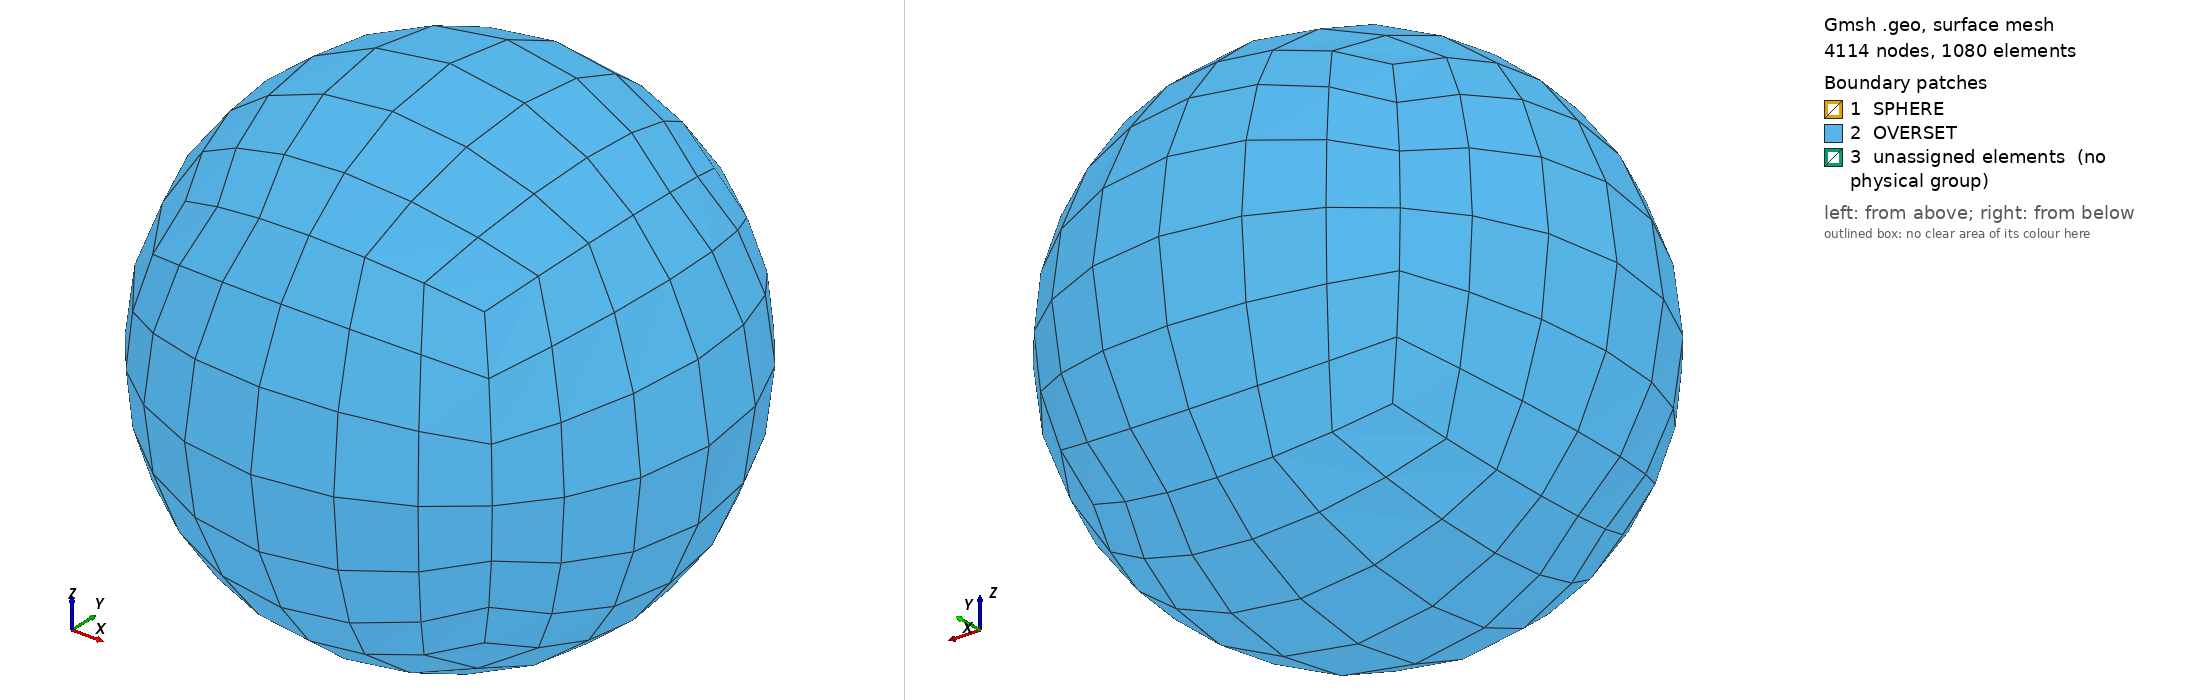

Gmsh geometry script, surface-meshed: 4114 nodes, 1080 surface elements. Boundary patches (legend numbers): 1 SPHERE, 2 OVERSET, 3 unassigned elements (no physical group). Left view from above one corner, right view from below the opposite corner. Legend entries are the model's physical surfaces; 'unassigned elements' are surfaces in no physical group. The drawing asked Gmsh for element sizes between 1% and 20% of the model's largest extent; the script's own settings can give other sizes.

=== sphere_small.geo (drawn) ===
size1 = .3;  // .19
size2 = .7;  // .55
R1 = .75;  // Radius of inner sphere
R2 = 5;  // Radius of outer sphere
NN = 6;  // Number of points in each direction on each spherical surface
NL = 9;  // Number of layers between surfaces
prog1 = 1.28;  // Geometric progression factor for layer width

/* ---- Inner Sphere Surface ---- */

Point(1) = {0.0,0.0,0.0,size1};

r1 = R1 / Sqrt(3);
Point(2) = {-r1, -r1, -r1, size1};
Point(3) = { r1, -r1, -r1, size1};
Point(4) = { r1,  r1, -r1, size1};
Point(5) = {-r1,  r1, -r1, size1};

Point(6) = {-r1, -r1, r1, size1};
Point(7) = { r1, -r1, r1, size1};
Point(8) = { r1,  r1, r1, size1};
Point(9) = {-r1,  r1, r1, size1};

// 'Bottom' circles
Circle(1) = {2,1,3};
Circle(2) = {3,1,4};
Circle(3) = {4,1,5};
Circle(4) = {5,1,2};

// 'Top' circles
Circle(5) = {6,1,7};
Circle(6) = {7,1,8};
Circle(7) = {8,1,9};
Circle(8) = {9,1,6};

// 'Vertical' circles
Circle(9) = {2,1,6};
Circle(10) = {3,1,7};
Circle(11) = {4,1,8};
Circle(12) = {5,1,9};

Transfinite Line {1:12} = NN+1 Using Progression 1.0;

Line Loop (1) = {1,2,3,4};
Line Loop (2) = {5,6,7,8};
Line Loop (3) = {4,9,-8,-12};
Line Loop (4) = {2,11,-6,-10};
Line Loop (5) = {1,10,-5,-9};
Line Loop (6) = {3,12,-7,-11};

Ruled Surface (1) = {1};
Ruled Surface (2) = {2};
Ruled Surface (3) = {3};
Ruled Surface (4) = {4};
Ruled Surface (5) = {5};
Ruled Surface (6) = {6};

Transfinite Surface {1:6};
Recombine Surface {1:6};


/* ---- Outer Sphere Surface ---- */

Point(11) = {0.0,0.0,0.0,size1};

r2 = R2 / Sqrt(3);
Point(12) = {-r2, -r2, -r2, size1};
Point(13) = { r2, -r2, -r2, size1};
Point(14) = { r2,  r2, -r2, size1};
Point(15) = {-r2,  r2, -r2, size1};

Point(16) = {-r2, -r2, r2, size1};
Point(17) = { r2, -r2, r2, size1};
Point(18) = { r2,  r2, r2, size1};
Point(19) = {-r2,  r2, r2, size1};

// 'Bottom' circles
Circle(21) = {12,11,13};
Circle(22) = {13,11,14};
Circle(23) = {14,11,15};
Circle(24) = {15,11,12};

// 'Top' circles
Circle(25) = {16,11,17};
Circle(26) = {17,11,18};
Circle(27) = {18,11,19};
Circle(28) = {19,11,16};

// 'Vertical' circles
Circle(29) = {12,11,16};
Circle(30) = {13,11,17};
Circle(31) = {14,11,18};
Circle(32) = {15,11,19};

Transfinite Line {21:32} = NN+1 Using Progression 1.0;

Line Loop (11) = {21,22,23,24};
Line Loop (12) = {25,26,27,28};
Line Loop (13) = {24,29,-28,-32};
Line Loop (14) = {22,31,-26,-30};
Line Loop (15) = {21,30,-25,-29};
Line Loop (16) = {23,32,-27,-31};

Ruled Surface (11) = {11};
Ruled Surface (12) = {12};
Ruled Surface (13) = {13};
Ruled Surface (14) = {14};
Ruled Surface (15) = {15};
Ruled Surface (16) = {16};

Transfinite Surface {11:16};
Recombine Surface {11:16};


/* ---- Connecting Lines ---- */

Line(41) = {2,12};
Line(42) = {3,13};
Line(43) = {4,14};
Line(44) = {5,15};
Line(45) = {6,16};
Line(46) = {7,17};
Line(47) = {8,18};
Line(48) = {9,19};

Transfinite Line {41:48} = NL+1 Using Progression prog1;

/* ---- Connecting Planes ---- */

Line Loop (21) = {-1,41,21,-42};
Line Loop (22) = {-2,42,22,-43};
Line Loop (23) = {-3,43,23,-44};
Line Loop (24) = {-4,44,24,-41};

Line Loop (25) = {5,46,-25,-45};
Line Loop (26) = {6,47,-26,-46};
Line Loop (27) = {7,48,-27,-47};
Line Loop (28) = {8,45,-28,-48};

Line Loop (29) = {-9,41,29,-45};
Line Loop (30) = {-10,42,30,-46};
Line Loop (31) = {-11,43,31,-47};
Line Loop (32) = {-12,44,32,-48};

Ruled Surface (31) = {21};
Ruled Surface (32) = {22};
Ruled Surface (33) = {23};
Ruled Surface (34) = {24};
Ruled Surface (35) = {25};
Ruled Surface (36) = {26};
Ruled Surface (37) = {27};
Ruled Surface (38) = {28};
Ruled Surface (39) = {29};
Ruled Surface (40) = {30};
Ruled Surface (41) = {31};
Ruled Surface (42) = {32};

Transfinite Surface {31:42};
Recombine Surface {31:42};

/* ---- Construct All Volumes ---- */

Surface Loop (1) = {1,11,31,32,33,34};
Surface Loop (2) = {2,12,35,36,37,38};
Surface Loop (3) = {5,15,31,35,39,40};
Surface Loop (4) = {4,14,32,36,40,41};
Surface Loop (5) = {6,16,33,37,41,42};
Surface Loop (6) = {3,13,34,38,42,39};

Volume (1) = {1};
Volume (2) = {2};
Volume (3) = {3};
Volume (4) = {4};
Volume (5) = {5};
Volume (6) = {6};
Transfinite Volume {1:6};

/* ---- Physical Names (Boundary Names) ---- */

Physical Volume ("FLUID") = {1:6};
Physical Surface ("OVERSET") = {11:16};
Physical Surface ("SPHERE") = {1:6};

Mesh.ElementOrder = 2;
